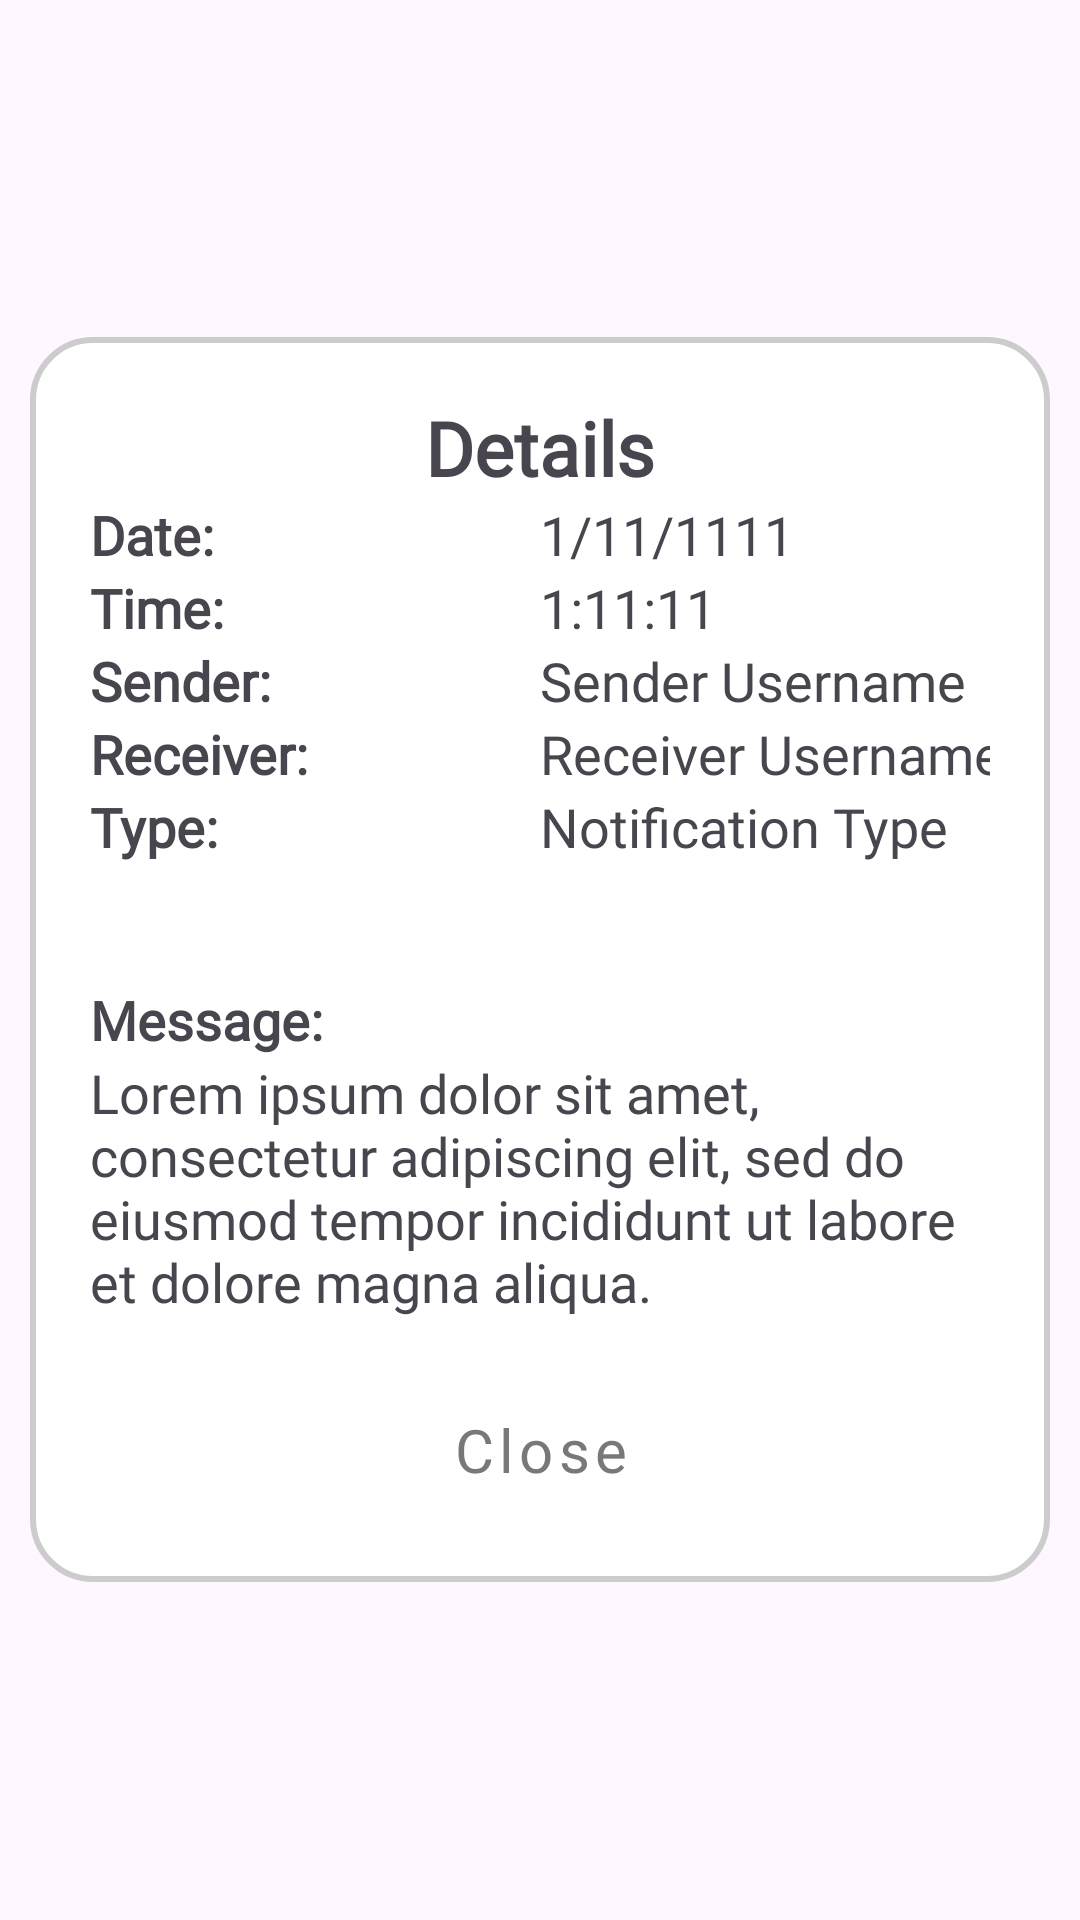

Android layout source for this screen:
<!-- AndroidManifest.xml: application theme Theme.CoolioEvents -->
<!-- res/layout/fragment_administrator_notification_details.xml -->
<?xml version="1.0" encoding="utf-8"?>
<RelativeLayout
    xmlns:android="http://schemas.android.com/apk/res/android"
    xmlns:tools="http://schemas.android.com/tools"
    xmlns:app="http://schemas.android.com/apk/res-auto"
    android:layout_width="match_parent"
    android:layout_height="match_parent">

    <LinearLayout
        android:layout_width="match_parent"
        android:layout_height="wrap_content"
        android:orientation="vertical"
        android:padding="20dp"
        android:layout_marginStart="10dp"
        android:layout_marginEnd="10dp"
        android:layout_centerInParent="true"
        android:background="@drawable/rounded_border">

        <androidx.constraintlayout.widget.ConstraintLayout
            android:layout_width="match_parent"
            android:layout_height="match_parent">

            
            
            
            
            
            
            <androidx.constraintlayout.widget.Guideline
                android:id="@+id/guideline"
                android:layout_width="wrap_content"
                android:layout_height="wrap_content"
                android:orientation="vertical"
                app:layout_constraintGuide_percent="0.5"
                />

            
            <TextView
                android:id="@+id/details_title"
                android:layout_width="wrap_content"
                android:layout_height="wrap_content"
                android:text="Details"
                android:textStyle="bold"
                android:textSize="25sp"
                android:fontFamily="@font/poppins_bold"

                app:layout_constraintStart_toStartOf="parent"
                app:layout_constraintEnd_toEndOf="parent"
                app:layout_constraintTop_toTopOf="parent"
                />

            
            <TextView
                android:id="@+id/date_label"
                android:layout_width="wrap_content"
                android:layout_height="wrap_content"
                android:text="Date:"
                android:textStyle="bold"
                android:textSize="18sp"
                android:fontFamily="@font/poppins_bold"

                app:layout_constraintStart_toStartOf="parent"
                app:layout_constraintTop_toBottomOf="@+id/details_title"
                />

            <TextView
                android:id="@+id/date"
                android:layout_width="wrap_content"
                android:layout_height="wrap_content"
                android:text="1/11/1111"
                android:textSize="18sp"
                android:fontFamily="@font/poppins_regular"

                app:layout_constraintStart_toStartOf="@+id/guideline"
                app:layout_constraintTop_toBottomOf="@+id/details_title"
                app:layout_constraintBaseline_toBaselineOf="@id/date_label"
                />

            
            <TextView
                android:id="@+id/time_label"
                android:layout_width="wrap_content"
                android:layout_height="wrap_content"
                android:text="Time:"
                android:textStyle="bold"
                android:textSize="18sp"
                android:fontFamily="@font/poppins_bold"

                app:layout_constraintStart_toStartOf="parent"
                app:layout_constraintTop_toBottomOf="@+id/date_label"
                />

            <TextView
                android:id="@+id/time"
                android:layout_width="wrap_content"
                android:layout_height="wrap_content"
                android:text="1:11:11"
                android:textSize="18sp"
                android:fontFamily="@font/poppins_regular"

                app:layout_constraintStart_toStartOf="@+id/guideline"
                app:layout_constraintTop_toBottomOf="@+id/details_title"
                app:layout_constraintBaseline_toBaselineOf="@id/time_label"
                />

            
            <TextView
                android:id="@+id/sender_label"
                android:layout_width="wrap_content"
                android:layout_height="wrap_content"
                android:text="Sender:"
                android:textStyle="bold"
                android:textSize="18sp"
                android:fontFamily="@font/poppins_bold"

                app:layout_constraintStart_toStartOf="parent"
                app:layout_constraintTop_toBottomOf="@+id/time_label"
                />

            <TextView
                android:id="@+id/sender"
                android:layout_width="wrap_content"
                android:layout_height="wrap_content"
                android:text="Sender Username"
                android:textSize="18sp"
                android:fontFamily="@font/poppins_regular"

                app:layout_constraintStart_toStartOf="@+id/guideline"
                app:layout_constraintTop_toBottomOf="@+id/time"
                app:layout_constraintBaseline_toBaselineOf="@+id/sender_label"
                />

            
            <TextView
                android:id="@+id/receiver_label"
                android:layout_width="wrap_content"
                android:layout_height="wrap_content"
                android:text="Receiver:"
                android:textStyle="bold"
                android:textSize="18sp"
                android:fontFamily="@font/poppins_bold"

                app:layout_constraintStart_toStartOf="parent"
                app:layout_constraintTop_toBottomOf="@+id/sender_label"
                />

            <TextView
                android:id="@+id/receiver"
                android:layout_width="wrap_content"
                android:layout_height="wrap_content"
                android:text="Receiver Username"
                android:textSize="18sp"
                android:fontFamily="@font/poppins_regular"

                app:layout_constraintStart_toStartOf="@+id/guideline"
                app:layout_constraintTop_toBottomOf="@+id/sender"
                app:layout_constraintBaseline_toBaselineOf="@+id/receiver_label"
                />

            
            <TextView
                android:id="@+id/type_label"
                android:layout_width="wrap_content"
                android:layout_height="wrap_content"
                android:text="Type:"
                android:textStyle="bold"
                android:textSize="18sp"
                android:fontFamily="@font/poppins_bold"

                app:layout_constraintStart_toStartOf="parent"
                app:layout_constraintTop_toBottomOf="@+id/receiver_label"
                />

            <TextView
                android:id="@+id/type"
                android:layout_width="wrap_content"
                android:layout_height="wrap_content"
                android:text="Notification Type"
                android:textSize="18sp"
                android:fontFamily="@font/poppins_regular"

                app:layout_constraintStart_toStartOf="@+id/guideline"
                app:layout_constraintTop_toBottomOf="@+id/receiver"
                app:layout_constraintBaseline_toBaselineOf="@+id/type_label"
                />

            
            <TextView
                android:id="@+id/message_label"
                android:layout_width="wrap_content"
                android:layout_height="wrap_content"
                android:text="Message:"
                android:textStyle="bold"
                android:textSize="18sp"
                android:fontFamily="@font/poppins_bold"
                android:layout_marginTop="40dp"

                app:layout_constraintStart_toStartOf="parent"
                app:layout_constraintTop_toBottomOf="@+id/type_label"
                />

            <TextView
                android:id="@+id/message"
                android:layout_width="wrap_content"
                android:layout_height="wrap_content"
                android:fontFamily="@font/poppins_regular"
                android:text="Lorem ipsum dolor sit amet, consectetur adipiscing elit, sed do eiusmod tempor incididunt ut labore et dolore magna aliqua."
                android:textSize="18sp"

                app:layout_constraintStart_toStartOf="parent"
                app:layout_constraintTop_toBottomOf="@+id/message_label" />

            
            <Button
                android:id="@+id/close_button"
                android:layout_width="wrap_content"
                android:layout_height="wrap_content"
                android:fontFamily="@font/poppins_bold"
                android:text="Close"
                style="@style/GreyButton"
                android:textAllCaps="false"
                android:layout_marginTop="20dp"
                app:layout_constraintEnd_toEndOf="parent"
                app:layout_constraintStart_toStartOf="parent"
                app:layout_constraintTop_toBottomOf="@+id/message" />

        </androidx.constraintlayout.widget.ConstraintLayout>
    </LinearLayout>
</RelativeLayout>
<!-- resources referenced by this layout -->
<resources>
  <!-- drawable rounded_border (drawable) -->
  <?xml version="1.0" encoding="utf-8"?>
  <shape xmlns:android="http://schemas.android.com/apk/res/android"
      android:shape="rectangle">
      <corners android:radius="20dp" />
      <solid android:color="#FFFFFF" />
      <stroke
          android:width="2dp"
      android:color="#CCCCCC" />
  </shape>
  <style name="GreyButton" parent="Widget.MaterialComponents.Button">
          <item name="backgroundTint">@color/light_grey</item>
          <item name="android:textColor">@color/dark_grey</item>
          <item name="android:textSize">20sp</item>
          <item name="cornerRadius">50dp</item>
          <item name="fontFamily">@font/poppins_bold</item>
      </style>
  <style name="Theme.CoolioEvents" parent="Base.Theme.CoolioEvents" />
  <color name="light_grey">#EEEEEE</color>
  <color name="dark_grey">#787878</color>
  <style name="Base.Theme.CoolioEvents" parent="Theme.Material3.DayNight.NoActionBar">
  
          
          <item name="android:windowDrawsSystemBarBackgrounds">true</item>
  
          
          <item name="android:statusBarColor">@android:color/transparent</item>
          <item name="android:navigationBarColor">@android:color/transparent</item>
  
          
          
          
          <item name="android:windowLightStatusBar">false</item>
      </style>
</resources>
